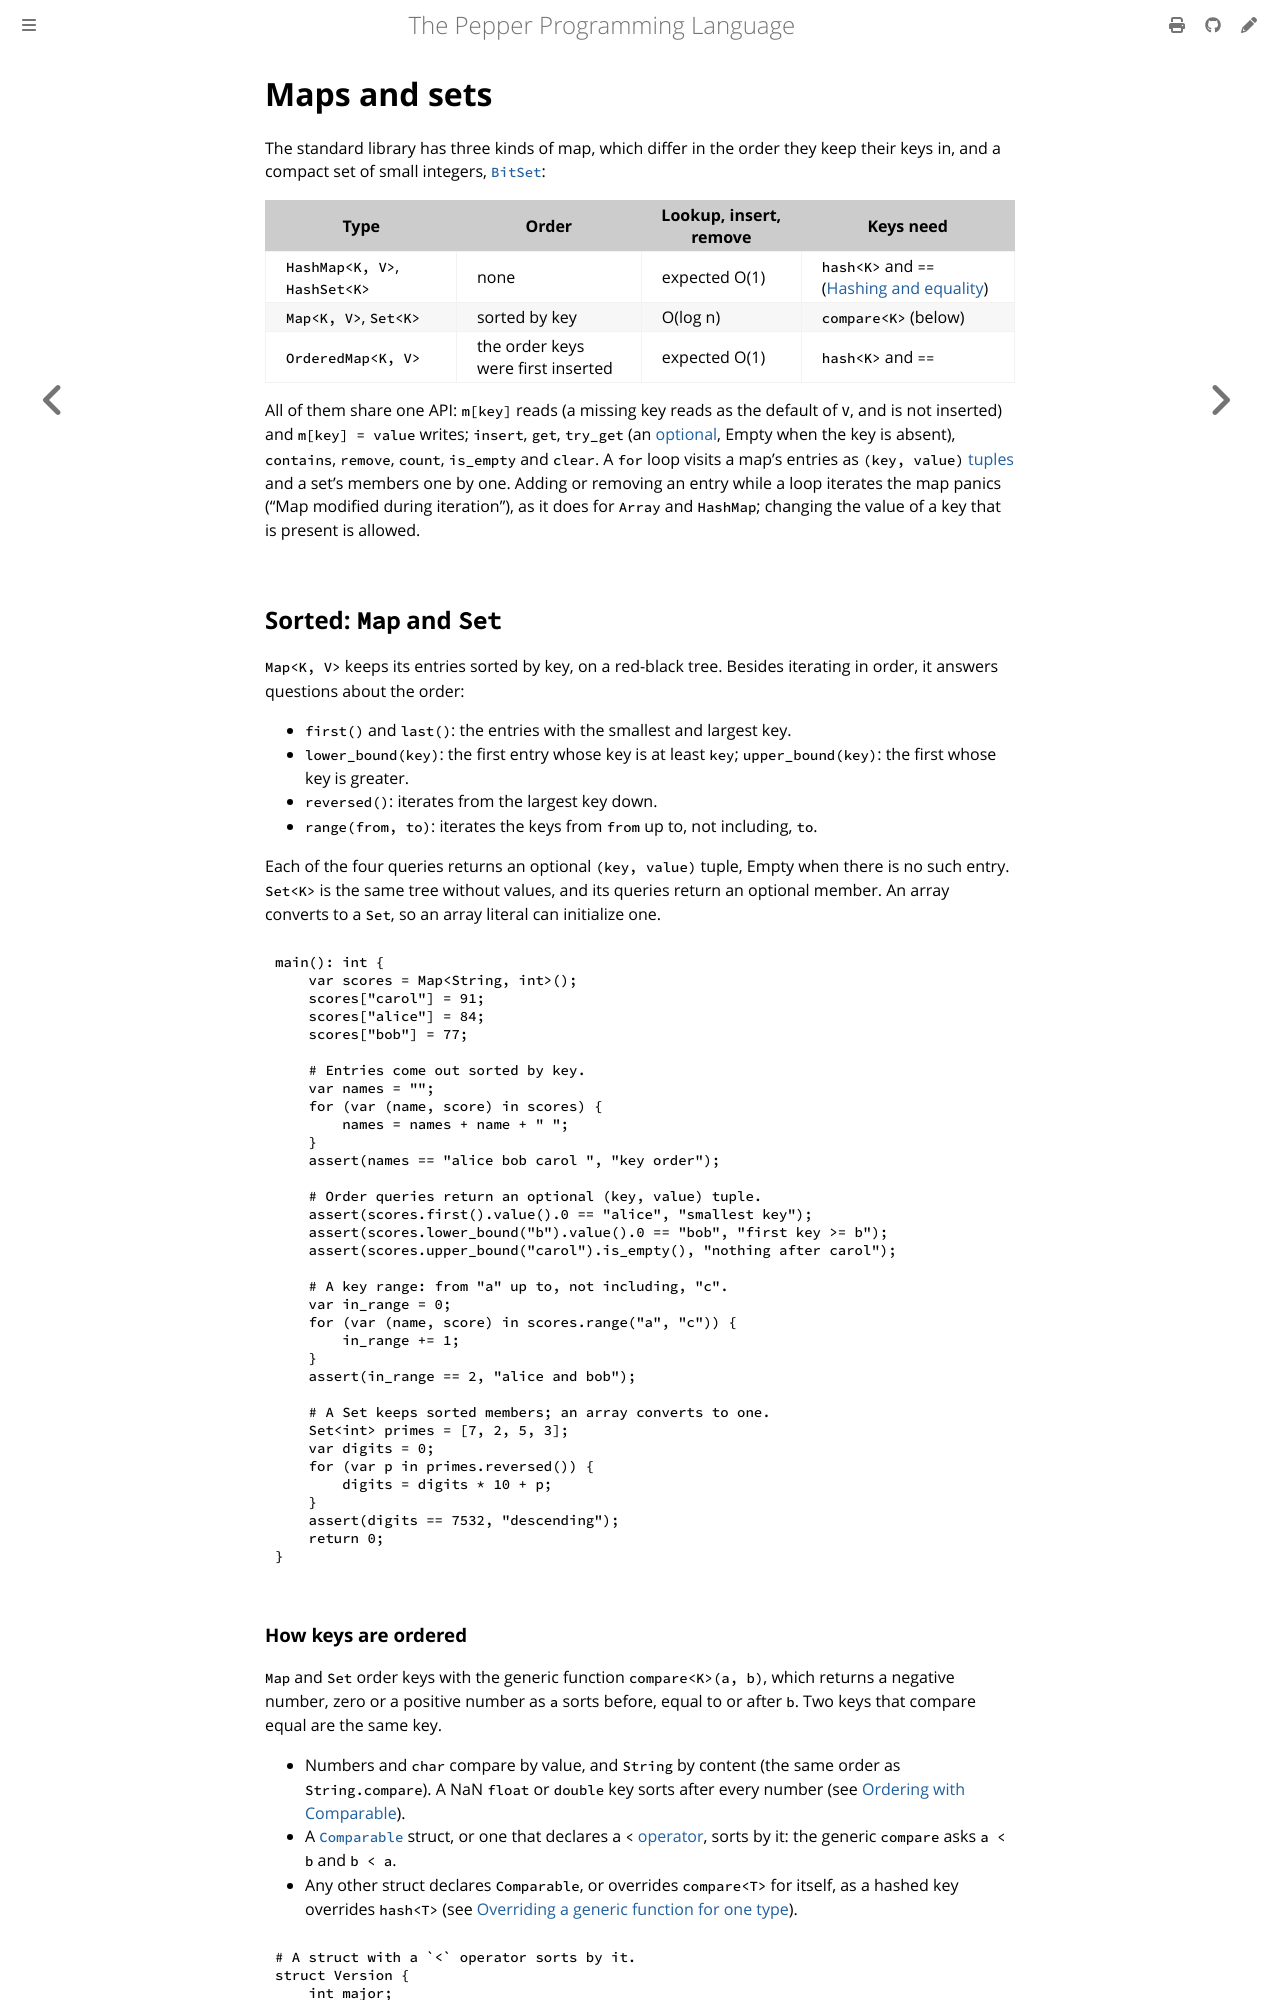

repository: pep-lang/pepper · page: 0.10.0/language/maps.html · generator: mdbook

# Maps and sets

The standard library has three kinds of map, which differ in the order they
keep their keys in, and a compact set of small integers,
[`BitSet`](#small-integers-bitset):

| Type | Order | Lookup, insert, remove | Keys need |
| --- | --- | --- | --- |
| `HashMap<K, V>`, `HashSet<K>` | none | expected O(1) | `hash<K>` and `==` ([Hashing and equality](hashing.md)) |
| `Map<K, V>`, `Set<K>` | sorted by key | O(log n) | `compare<K>` (below) |
| `OrderedMap<K, V>` | the order keys were first inserted | expected O(1) | `hash<K>` and `==` |

All of them share one API: `m[key]` reads (a missing key reads as the
default of `V`, and is not inserted) and `m[key] = value` writes; `insert`,
`get`, `try_get` (an [optional](optionals.md), Empty when the key is absent),
`contains`, `remove`, `count`, `is_empty` and `clear`. A `for` loop visits a
map's entries as `(key, value)` [tuples](tuples.md) and a set's members one
by one. Adding or removing an entry while a loop iterates the map panics
with the type's name ("Map modified during iteration", "Set modified during
iteration", and so on), as it does for `Array`;
changing the value of a key that is present is allowed.

## Sorted: `Map` and `Set`

`Map<K, V>` keeps its entries sorted by key, on a red-black tree. Besides
iterating in order, it answers questions about the order:

- `first()` and `last()`: the entries with the smallest and largest key.
- `lower_bound(key)`: the first entry whose key is at least `key`;
  `upper_bound(key)`: the first whose key is greater.
- `reversed()`: iterates from the largest key down.
- `range(from, to)`: iterates the keys from `from` up to, not including,
  `to`.

Each of the four queries returns an optional `(key, value)` tuple, Empty when
there is no such entry. `Set<K>` is the same tree without values, and its
queries return an optional member. An array converts to a `Set`, so an array
literal can initialize one.

```pepper
{{#include ../../examples/maps-sorted.pep}}
```
